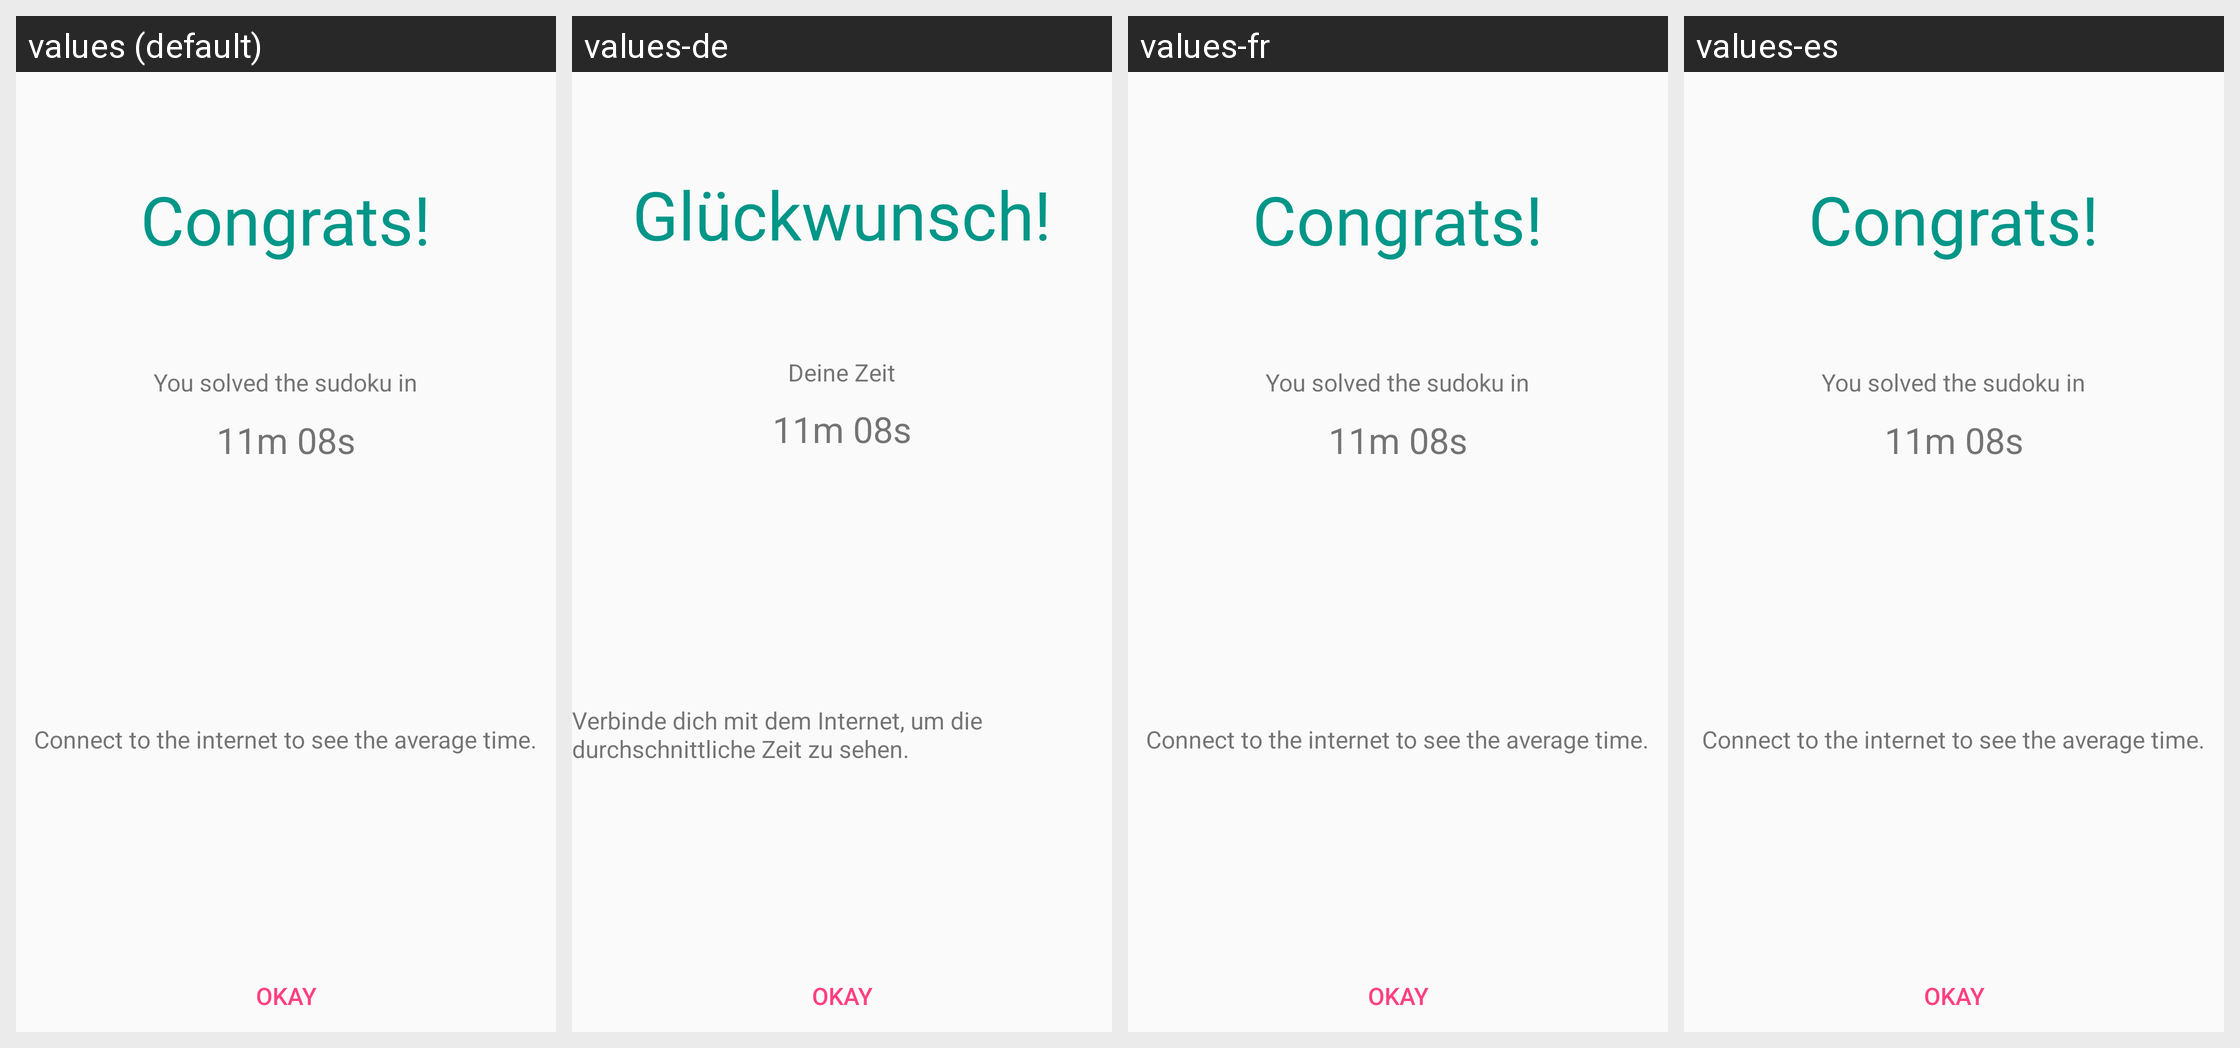

The same Android screen rendered under several of its app's locales, left to right. List the strings drawn on it with the default value and each locale's translation.
Android screen res/layout/activity_sudoku_of_the_week_solved.xml rendered under 4 locales, left to right: values (default), values-de, values-fr, values-es. Device: Nexus 5 (rendered at 1080×1920; each locale shown at half size, 540×960, under a caption strip naming it); theme AppTheme.
Strings drawn on this screen, with the default value and each locale's value (text and hints the layout hard-codes, and strings that could not be matched under every locale, appear in the picture but are not listed):

lblCongratsText
  values: Congrats!
  values-de: Glückwunsch!
  values-fr: Congrats!
  values-es: Congrats!

lblUserTimeText
  values: You solved the sudoku in
  values-de: Deine Zeit
  values-fr: You solved the sudoku in
  values-es: You solved the sudoku in

lblAverageTimeText
  values: Connect to the internet to see the average time.
  values-de: Verbinde dich mit dem Internet, um die durchschnittliche Zeit zu sehen.
  values-fr: Connect to the internet to see the average time.
  values-es: Connect to the internet to see the average time.

btnOkay
  values: okay
  values-de: okay
  values-fr: okay
  values-es: okay
